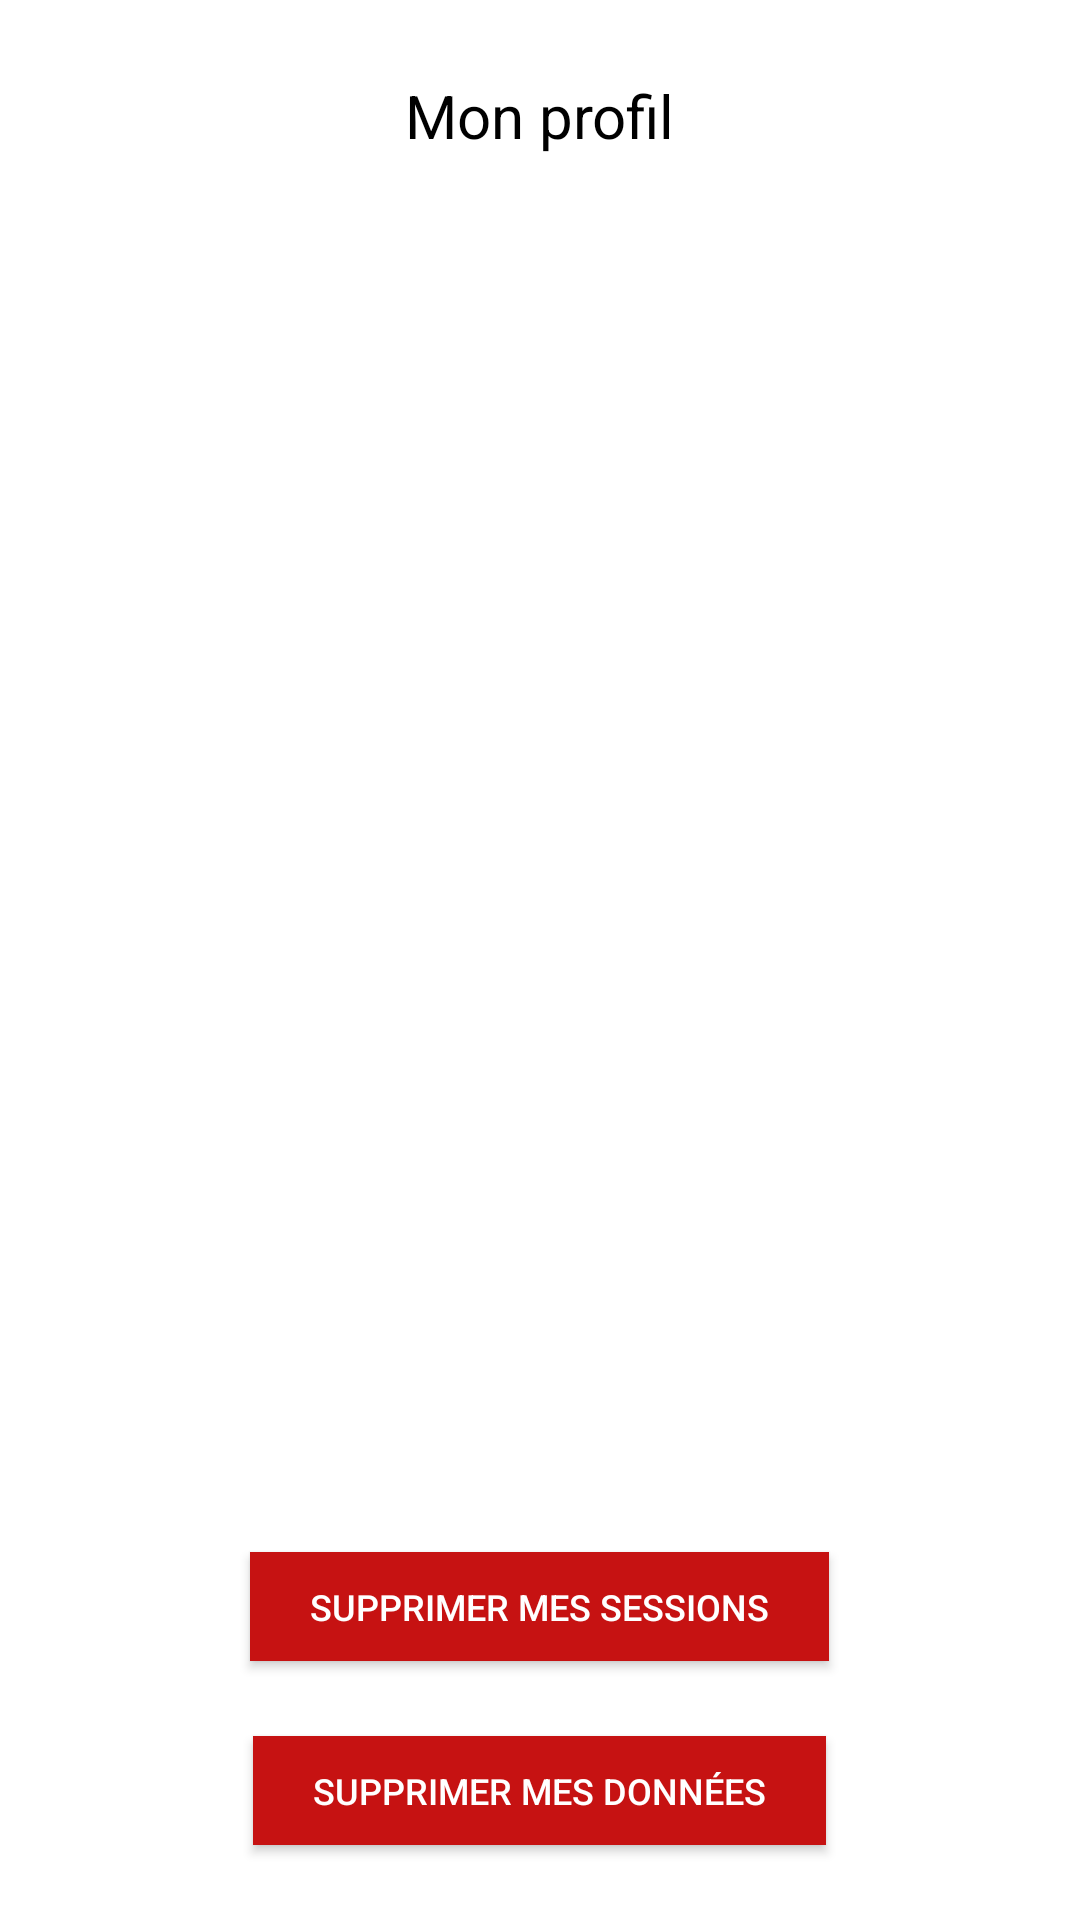

The Android layout XML behind this screen, and the referenced resources:
<!-- AndroidManifest.xml: application theme Theme.GainNote -->
<!-- res/layout/activity_settings.xml -->
<?xml version="1.0" encoding="utf-8"?>
<layout xmlns:android="http://schemas.android.com/apk/res/android"
    xmlns:tools="http://schemas.android.com/tools"
    tools:context=".activity.SettingsActivity">

    <LinearLayout
        android:layout_height="match_parent"
        android:layout_width="match_parent"
        android:orientation="vertical"
        android:gravity="center_horizontal"
        android:background="@color/white">

        <TextView
            android:layout_width="wrap_content"
            android:layout_height="wrap_content"
            android:text="@string/my_profile"
            android:textSize="20sp"
            android:layout_marginVertical="25dp"
            android:layout_marginHorizontal="25dp"
            android:textColor="@color/black"/>

        <Space
            android:layout_width="wrap_content"
            android:layout_height="0dp"
            android:layout_weight="1"/>
        <androidx.appcompat.widget.AppCompatButton
            android:id="@+id/settings_delete_sessions"
            android:minHeight="0dp"
            android:minWidth="0dp"
            android:textSize="12sp"
            android:layout_marginBottom="25dp"
            android:paddingHorizontal="20dp"
            android:paddingVertical="10dp"
            android:layout_width="wrap_content"
            android:layout_height="wrap_content"
            android:text="@string/delete_all_sessions"
            android:textColor="@color/white"
            android:background="@color/red"

            />

        <androidx.appcompat.widget.AppCompatButton
            android:id="@+id/settings_delete"
            android:minHeight="0dp"
            android:minWidth="0dp"
            android:textSize="12sp"
            android:layout_marginBottom="25dp"
            android:paddingHorizontal="20dp"
            android:paddingVertical="10dp"
            android:layout_width="wrap_content"
            android:layout_height="wrap_content"
            android:text="@string/delete_all"
            android:textColor="@color/white"
            android:background="@color/red"

            />

    </LinearLayout>


</layout>
<!-- resources referenced by this layout -->
<resources>
  <color name="black">#FF000000</color>
  <color name="red">#C61212</color>
  <color name="white">#FFFFFFFF</color>
  <string name="delete_all">Supprimer mes données</string>
  <string name="delete_all_sessions">Supprimer mes sessions</string>
  <string name="my_profile">Mon profil</string>
  <style name="Theme.GainNote" parent="Theme.MaterialComponents.DayNight.NoActionBar">
          
          <item name="colorPrimary">@color/purple_500</item>
          <item name="colorPrimaryVariant">@color/purple_700</item>
          <item name="colorOnPrimary">@color/white</item>
          
          <item name="colorSecondary">@color/teal_200</item>
          <item name="colorSecondaryVariant">@color/teal_700</item>
          <item name="colorOnSecondary">@color/black</item>
          
          <item name="android:statusBarColor" tools:targetApi="l">?attr/colorPrimaryVariant</item>
          
      </style>
  <color name="purple_500">#FF6200EE</color>
  <color name="purple_700">#FF3700B3</color>
  <color name="teal_200">#FF03DAC5</color>
  <color name="teal_700">#FF018786</color>
</resources>
